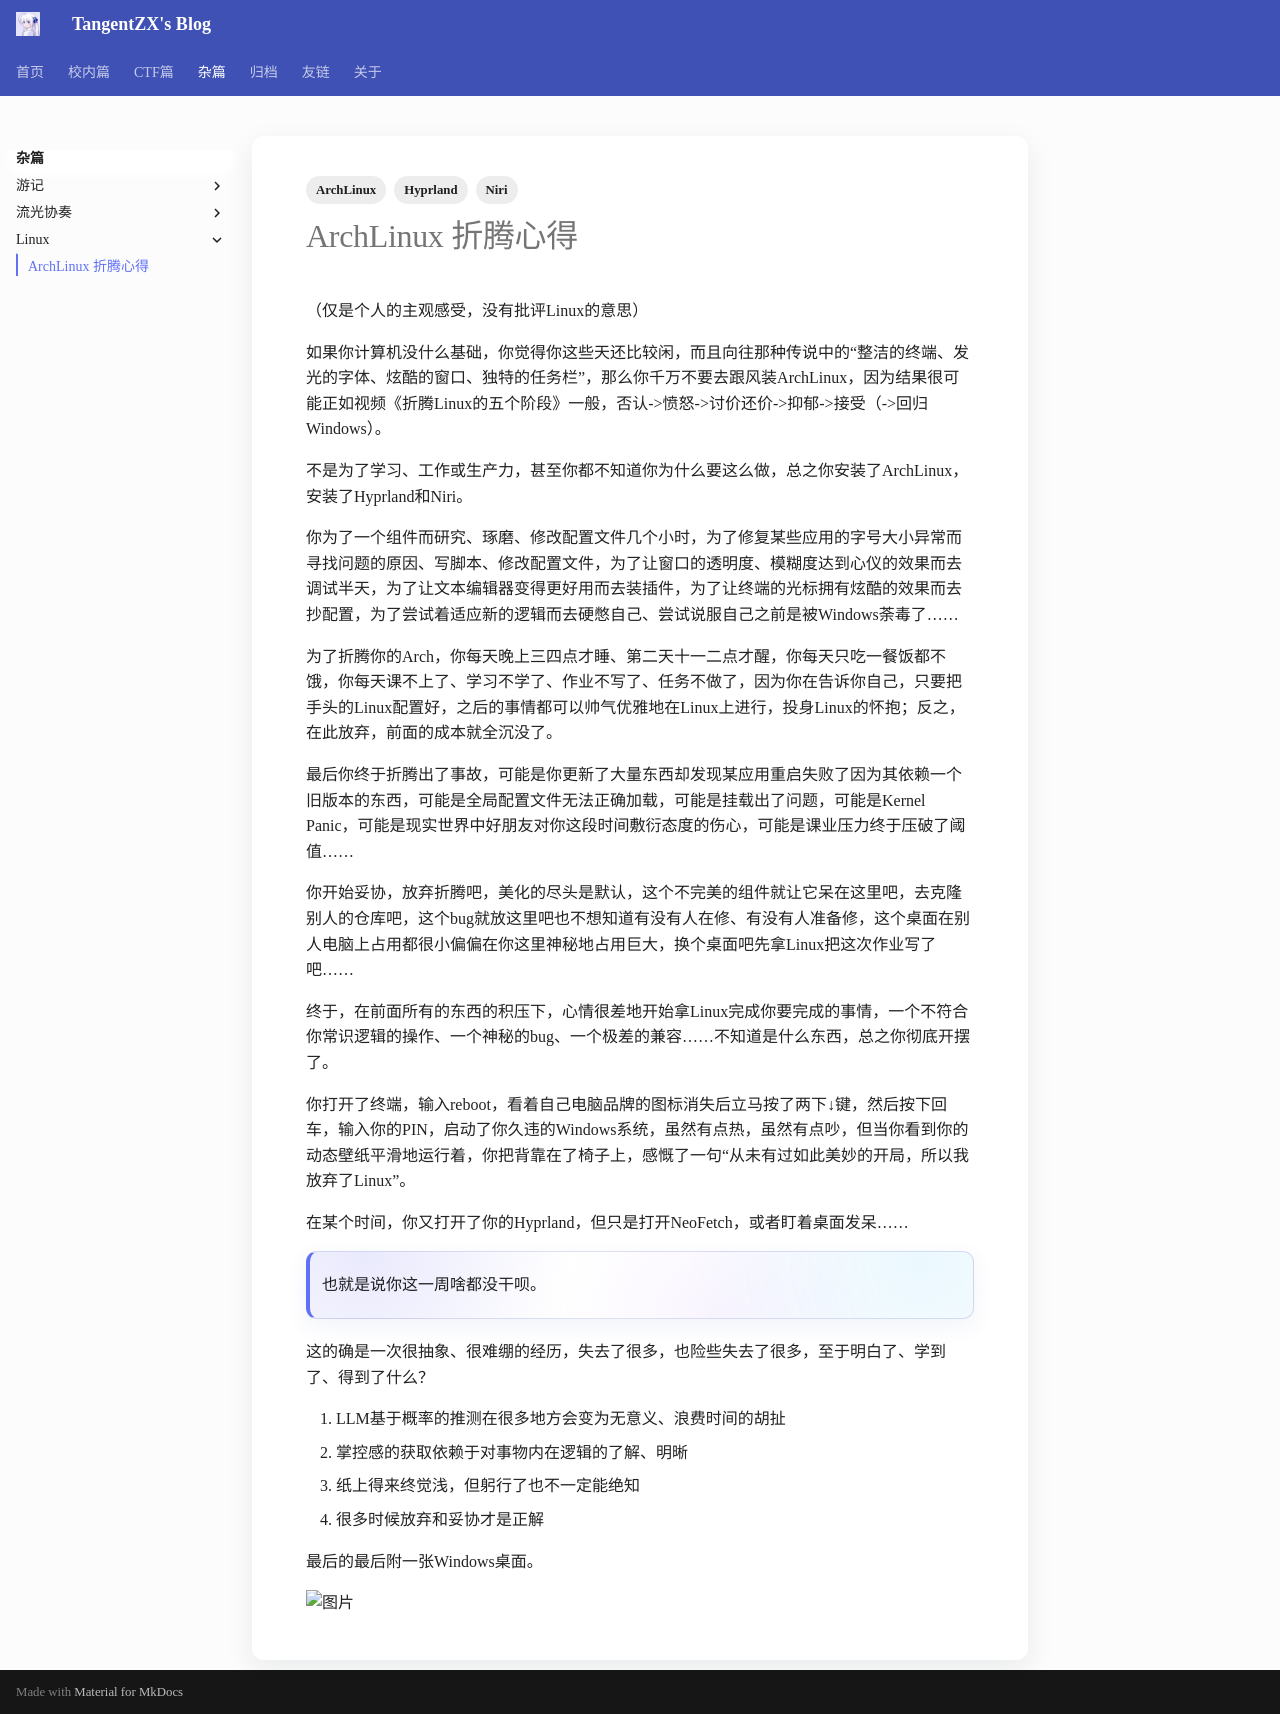

repository: TangentZX/TangentZX.github.io · page: sth/ArchLinux 折腾心得/index.html · generator: mkdocs

---
title: ArchLinux 折腾心得
date: 2025-11-28
author: Tangent丶ZX
categories:
- [杂篇, Linux]
tags:
- ArchLinux
- Hyprland
- Niri
---

# ArchLinux 折腾心得

（仅是个人的主观感受，没有批评Linux的意思）

如果你计算机没什么基础，你觉得你这些天还比较闲，而且向往那种传说中的“整洁的终端、发光的字体、炫酷的窗口、独特的任务栏”，那么你千万不要去跟风装ArchLinux，因为结果很可能正如视频《折腾Linux的五个阶段》一般，否认->愤怒->讨价还价->抑郁->接受（->回归Windows）。

不是为了学习、工作或生产力，甚至你都不知道你为什么要这么做，总之你安装了ArchLinux，安装了Hyprland和Niri。

你为了一个组件而研究、琢磨、修改配置文件几个小时，为了修复某些应用的字号大小异常而寻找问题的原因、写脚本、修改配置文件，为了让窗口的透明度、模糊度达到心仪的效果而去调试半天，为了让文本编辑器变得更好用而去装插件，为了让终端的光标拥有炫酷的效果而去抄配置，为了尝试着适应新的逻辑而去硬憋自己、尝试说服自己之前是被Windows荼毒了……

为了折腾你的Arch，你每天晚上三四点才睡、第二天十一二点才醒，你每天只吃一餐饭都不饿，你每天课不上了、学习不学了、作业不写了、任务不做了，因为你在告诉你自己，只要把手头的Linux配置好，之后的事情都可以帅气优雅地在Linux上进行，投身Linux的怀抱；反之，在此放弃，前面的成本就全沉没了。

最后你终于折腾出了事故，可能是你更新了大量东西却发现某应用重启失败了因为其依赖一个旧版本的东西，可能是全局配置文件无法正确加载，可能是挂载出了问题，可能是Kernel Panic，可能是现实世界中好朋友对你这段时间敷衍态度的伤心，可能是课业压力终于压破了阈值……

你开始妥协，放弃折腾吧，美化的尽头是默认，这个不完美的组件就让它呆在这里吧，去克隆别人的仓库吧，这个bug就放这里吧也不想知道有没有人在修、有没有人准备修，这个桌面在别人电脑上占用都很小偏偏在你这里神秘地占用巨大，换个桌面吧先拿Linux把这次作业写了吧……

终于，在前面所有的东西的积压下，心情很差地开始拿Linux完成你要完成的事情，一个不符合你常识逻辑的操作、一个神秘的bug、一个极差的兼容……不知道是什么东西，总之你彻底开摆了。

你打开了终端，输入reboot，看着自己电脑品牌的图标消失后立马按了两下↓键，然后按下回车，输入你的PIN，启动了你久违的Windows系统，虽然有点热，虽然有点吵，但当你看到你的动态壁纸平滑地运行着，你把背靠在了椅子上，感慨了一句“从未有过如此美妙的开局，所以我放弃了Linux”。

在某个时间，你又打开了你的Hyprland，但只是打开NeoFetch，或者盯着桌面发呆……

> 也就是说你这一周啥都没干呗。

这的确是一次很抽象、很难绷的经历，失去了很多，也险些失去了很多，至于明白了、学到了、得到了什么？

1. LLM基于概率的推测在很多地方会变为无意义、浪费时间的胡扯
2. 掌控感的获取依赖于对事物内在逻辑的了解、明晰
3. 纸上得来终觉浅，但躬行了也不一定能绝知
4. 很多时候放弃和妥协才是正解

最后的最后附一张Windows桌面。

![图片](</images/随便写写/ArchLinux_折腾心得/Pasted_image_20251128153336.png>)
